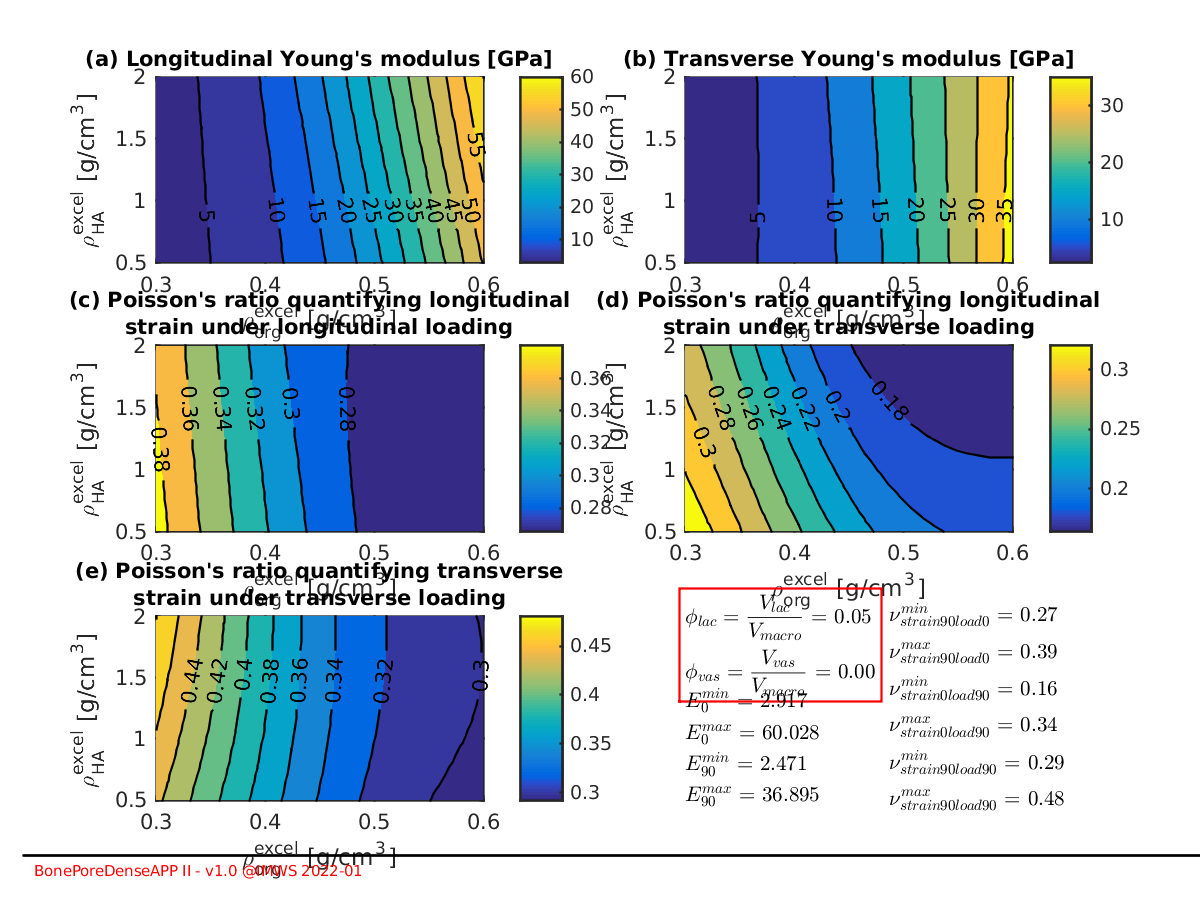

The table this chart was drawn from, first rows:
X, Y, Emacro_0_matrix, Emacro_90_matrix, NUmacro_strain90load0_matrix, NUmacro_strain0load90_matrix, NUmacro_strain90load90_matrix
0.3, 0.5, 2.917, 2.539, 0.3873, 0.3371, 0.4448
0.3103, 0.5, 3.276, 2.843, 0.3801, 0.33, 0.4363
0.3207, 0.5, 3.666, 3.171, 0.3731, 0.3227, 0.4281
0.331, 0.5, 4.095, 3.526, 0.3661, 0.3153, 0.4201
0.3414, 0.5, 4.566, 3.911, 0.3592, 0.3077, 0.4123
0.3517, 0.5, 5.087, 4.332, 0.3524, 0.3001, 0.4046
0.3621, 0.5, 5.663, 4.791, 0.3456, 0.2924, 0.397
0.3724, 0.5, 6.301, 5.294, 0.3389, 0.2847, 0.3895
0.3828, 0.5, 7.013, 5.848, 0.3323, 0.2771, 0.3822
0.3931, 0.5, 7.809, 6.459, 0.3258, 0.2695, 0.3749
0.4034, 0.5, 8.697, 7.134, 0.3195, 0.2621, 0.3678
0.4138, 0.5, 9.691, 7.881, 0.3133, 0.2548, 0.3608
0.4241, 0.5, 10.8, 8.704, 0.3074, 0.2478, 0.3541
0.4345, 0.5, 12.03, 9.617, 0.3017, 0.2411, 0.3476
0.4448, 0.5, 13.41, 10.62, 0.2964, 0.2347, 0.3414
0.4552, 0.5, 14.94, 11.73, 0.2914, 0.2288, 0.3355
0.4655, 0.5, 16.62, 12.94, 0.2868, 0.2233, 0.33
0.4759, 0.5, 18.47, 14.26, 0.2827, 0.2183, 0.3249
0.4862, 0.5, 20.46, 15.69, 0.279, 0.2139, 0.3202
0.4966, 0.5, 22.61, 17.22, 0.2759, 0.2101, 0.3159
0.5069, 0.5, 24.9, 18.84, 0.2732, 0.2068, 0.3121
0.5172, 0.5, 27.33, 20.56, 0.2711, 0.204, 0.3086
0.5276, 0.5, 29.89, 22.38, 0.2693, 0.2016, 0.3056
0.5379, 0.5, 32.56, 24.27, 0.2679, 0.1997, 0.3029
0.5483, 0.5, 35.33, 26.23, 0.2669, 0.1982, 0.3006
0.5586, 0.5, 38.19, 28.26, 0.2663, 0.197, 0.2985
0.569, 0.5, 41.13, 30.35, 0.2658, 0.1962, 0.2968
0.5793, 0.5, 44.13, 32.48, 0.2657, 0.1956, 0.2952
0.5897, 0.5, 47.2, 34.67, 0.2657, 0.1952, 0.2939
0.6, 0.5, 50.31, 36.89, 0.2659, 0.195, 0.2927
0.3, 0.5517, 2.929, 2.538, 0.3869, 0.3352, 0.4462
0.3103, 0.5517, 3.289, 2.841, 0.3798, 0.3281, 0.4377
0.3207, 0.5517, 3.681, 3.168, 0.3728, 0.3208, 0.4295
0.331, 0.5517, 4.112, 3.522, 0.3658, 0.3134, 0.4214
0.3414, 0.5517, 4.586, 3.908, 0.3589, 0.3058, 0.4135
0.3517, 0.5517, 5.111, 4.328, 0.352, 0.2981, 0.4058
0.3621, 0.5517, 5.692, 4.788, 0.3452, 0.2904, 0.3981
0.3724, 0.5517, 6.335, 5.291, 0.3386, 0.2828, 0.3906
0.3828, 0.5517, 7.055, 5.846, 0.332, 0.2751, 0.3832
0.3931, 0.5517, 7.861, 6.46, 0.3255, 0.2675, 0.3759
0.4034, 0.5517, 8.761, 7.137, 0.3191, 0.26, 0.3687
0.4138, 0.5517, 9.768, 7.888, 0.3129, 0.2527, 0.3617
0.4241, 0.5517, 10.89, 8.714, 0.307, 0.2457, 0.355
0.4345, 0.5517, 12.15, 9.631, 0.3014, 0.239, 0.3484
0.4448, 0.5517, 13.54, 10.64, 0.296, 0.2326, 0.3422
0.4552, 0.5517, 15.09, 11.76, 0.291, 0.2267, 0.3363
0.4655, 0.5517, 16.8, 12.97, 0.2865, 0.2212, 0.3307
0.4759, 0.5517, 18.67, 14.3, 0.2824, 0.2163, 0.3256
0.4862, 0.5517, 20.69, 15.73, 0.2789, 0.2119, 0.3209
0.4966, 0.5517, 22.86, 17.25, 0.2758, 0.2081, 0.3166
0.5069, 0.5517, 25.18, 18.88, 0.2732, 0.2049, 0.3128
0.5172, 0.5517, 27.64, 20.61, 0.271, 0.2021, 0.3093
0.5276, 0.5517, 30.21, 22.41, 0.2694, 0.1998, 0.3063
0.5379, 0.5517, 32.89, 24.3, 0.2681, 0.198, 0.3036
0.5483, 0.5517, 35.68, 26.25, 0.2671, 0.1965, 0.3013
0.5586, 0.5517, 38.55, 28.27, 0.2665, 0.1954, 0.2992
0.569, 0.5517, 41.5, 30.34, 0.2661, 0.1946, 0.2974
0.5793, 0.5517, 44.52, 32.47, 0.266, 0.194, 0.2959
0.5897, 0.5517, 47.58, 34.64, 0.266, 0.1937, 0.2945
0.6, 0.5517, 50.7, 36.85, 0.2663, 0.1935, 0.2934
... 840 more rows
